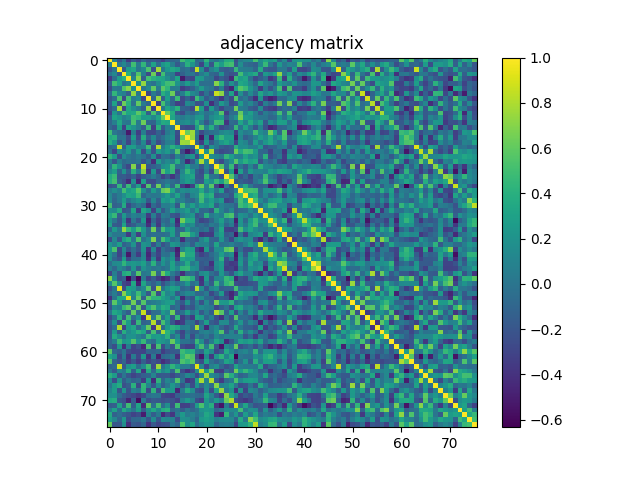

The file beside this chart, header and first rows:
1.000000000000000000e+00, 7.525999999999999357e-02, -1.947800000000000087e-01, -7.979999999999999897e-04, -3.567359999999999975e-01, -1.556740000000000068e-01, -2.651890000000000081e-01, -9.053600000000000536e-02, -1.963560000000000028e-01, -1.600660000000000138e-01, -2.079809999999999992e-01, -3.159480000000000066e-01, -1.450430000000000053e-01, -9.513099999999999334e-02, -7.042700000000000349e-02, 4.862429999999999808e-01, 3.512609999999999899e-01, 3.973709999999999742e-01, -8.771600000000000230e-02, -1.314899999999999923e-02, 4.370330000000000048e-01, 5.283800000000000302e-02, 4.219999999999999793e-03, 1.411499999999999977e-01
7.525999999999999357e-02, 1.000000000000000000e+00, 8.567999999999999228e-03, 1.268849999999999978e-01, -5.112400000000000277e-02, 4.969970000000000221e-01, 3.984000000000000041e-02, 4.429089999999999971e-01, -4.597500000000000198e-02, 3.148520000000000207e-01, -4.961200000000000332e-02, 2.152689999999999881e-01, 3.168210000000000193e-01, 7.024500000000000188e-02, -1.735970000000000013e-01, 1.427400000000000023e-02, 3.983119999999999994e-01, 2.101639999999999897e-01, -3.798699999999999993e-02, -2.935699999999999976e-01, 2.540669999999999873e-01, -2.014769999999999894e-01, 4.302259999999999973e-01, 2.725839999999999930e-01
-1.947800000000000087e-01, 8.567999999999999228e-03, 1.000000000000000000e+00, -1.875819999999999987e-01, 2.739340000000000108e-01, 3.329039999999999777e-01, 5.932999999999999906e-03, 1.289679999999999993e-01, 5.347169999999999979e-01, -2.234939999999999982e-01, 7.741970000000000240e-01, -2.912000000000000092e-03, 2.309009999999999951e-01, 3.440300000000000025e-01, 2.736879999999999868e-01, -6.999900000000000566e-02, -1.834799999999999973e-02, -1.749110000000000109e-01, 8.556859999999999467e-01, 1.608580000000000010e-01, -2.408079999999999943e-01, 7.009600000000000553e-02, 1.978930000000000133e-01, -1.262850000000000084e-01
-7.979999999999999897e-04, 1.268849999999999978e-01, -1.875819999999999987e-01, 1.000000000000000000e+00, 3.882079999999999975e-01, -9.660999999999999449e-03, 5.496370000000000422e-01, 7.131200000000000039e-02, -2.630319999999999880e-01, 6.339129999999999487e-01, -2.836170000000000080e-01, 5.050449999999999662e-01, 7.174099999999999921e-02, 4.220000000000000140e-02, -3.063009999999999899e-01, -1.247530000000000028e-01, -4.461999999999999821e-03, 3.350000000000000113e-03, -1.455349999999999977e-01, 3.394599999999999701e-02, 1.655530000000000057e-01, -7.253900000000000625e-02, -1.180309999999999970e-01, 2.012680000000000025e-01
-3.567359999999999975e-01, -5.112400000000000277e-02, 2.739340000000000108e-01, 3.882079999999999975e-01, 1.000000000000000000e+00, 9.753900000000000070e-02, 7.089600000000000346e-01, -1.316360000000000030e-01, 5.031510000000000149e-01, 4.052830000000000044e-01, 3.454300000000000148e-01, 3.211300000000000265e-01, 1.643129999999999868e-01, -2.033000000000000085e-03, 3.120169999999999888e-01, -5.149660000000000348e-01, -2.538869999999999738e-01, -2.977230000000000154e-01, 2.594500000000000139e-01, 2.348439999999999972e-01, 1.033799999999999997e-02, -2.231100000000000097e-02, -2.799559999999999826e-01, -1.415820000000000134e-01
-1.556740000000000068e-01, 4.969970000000000221e-01, 3.329039999999999777e-01, -9.660999999999999449e-03, 9.753900000000000070e-02, 1.000000000000000000e+00, 1.660409999999999942e-01, 7.328620000000000134e-01, 5.779600000000000015e-02, -2.694399999999999920e-02, 1.655760000000000010e-01, 3.442609999999999837e-01, 4.930140000000000078e-01, 5.325889999999999791e-01, 2.035909999999999942e-01, 5.589399999999999924e-02, 2.627590000000000203e-01, 8.845600000000000684e-02, 2.734889999999999821e-01, -5.192499999999999893e-02, -3.831899999999999890e-02, -5.240800000000000319e-02, 6.954409999999999759e-01, 4.095599999999999796e-01
-2.651890000000000081e-01, 3.984000000000000041e-02, 5.932999999999999906e-03, 5.496370000000000422e-01, 7.089600000000000346e-01, 1.660409999999999942e-01, 1.000000000000000000e+00, 7.806999999999999704e-03, 1.344049999999999967e-01, 6.008010000000000295e-01, 3.128800000000000331e-02, 5.820929999999999715e-01, 4.319720000000000226e-01, 3.301300000000000068e-02, 5.284599999999999714e-02, -3.439699999999999980e-01, -2.461929999999999952e-01, -1.390849999999999864e-01, 5.176399999999999751e-02, 2.617329999999999934e-01, 4.785600000000000270e-02, -1.636000000000000084e-03, -1.954059999999999964e-01, 5.191699999999999787e-02
-9.053600000000000536e-02, 4.429089999999999971e-01, 1.289679999999999993e-01, 7.131200000000000039e-02, -1.316360000000000030e-01, 7.328620000000000134e-01, 7.806999999999999704e-03, 1.000000000000000000e+00, -2.882379999999999942e-01, 4.896099999999999758e-02, -1.192560000000000009e-01, 3.904880000000000018e-01, 2.469300000000000106e-01, 6.320639999999999592e-01, -1.491069999999999895e-01, 6.767199999999999604e-02, 3.771280000000000188e-01, 1.441689999999999916e-01, 5.355300000000000338e-02, -2.568699999999999872e-01, -1.149000000000000021e-02, -2.060079999999999967e-01, 8.616009999999999502e-01, 7.151779999999999804e-01
-1.963560000000000028e-01, -4.597500000000000198e-02, 5.347169999999999979e-01, -2.630319999999999880e-01, 5.031510000000000149e-01, 5.779600000000000015e-02, 1.344049999999999967e-01, -2.882379999999999942e-01, 1.000000000000000000e+00, -9.690400000000000402e-02, 7.404070000000000373e-01, -1.361739999999999895e-01, 2.752720000000000167e-01, -9.061500000000000110e-02, 4.673030000000000239e-01, -2.714380000000000126e-01, -1.215180000000000010e-01, -3.023649999999999949e-01, 4.793239999999999723e-01, 1.761469999999999980e-01, -1.621340000000000003e-01, -2.286300000000000138e-02, -1.873499999999999888e-01, -3.680610000000000270e-01
-1.600660000000000138e-01, 3.148520000000000207e-01, -2.234939999999999982e-01, 6.339129999999999487e-01, 4.052830000000000044e-01, -2.694399999999999920e-02, 6.008010000000000295e-01, 4.896099999999999758e-02, -9.690400000000000402e-02, 1.000000000000000000e+00, -3.124199999999999755e-01, 5.186570000000000347e-01, 1.142100000000000060e-01, -1.102009999999999934e-01, -3.268499999999999739e-01, -2.766629999999999923e-01, 1.429100000000000092e-01, 4.663300000000000084e-02, -2.346070000000000100e-01, -2.176220000000000099e-01, 1.868889999999999996e-01, -4.109249999999999847e-01, -1.417160000000000086e-01, 2.512360000000000149e-01
-2.079809999999999992e-01, -4.961200000000000332e-02, 7.741970000000000240e-01, -2.836170000000000080e-01, 3.454300000000000148e-01, 1.655760000000000010e-01, 3.128800000000000331e-02, -1.192560000000000009e-01, 7.404070000000000373e-01, -3.124199999999999755e-01, 1.000000000000000000e+00, -8.219000000000000611e-03, 3.233579999999999788e-01, 2.039749999999999897e-01, 4.126480000000000148e-01, -1.209940000000000043e-01, -1.450220000000000120e-01, -2.571869999999999989e-01, 8.059439999999999937e-01, 2.754349999999999854e-01, -2.739539999999999753e-01, 2.659549999999999970e-01, -5.868199999999999805e-02, -2.839550000000000129e-01
-3.159480000000000066e-01, 2.152689999999999881e-01, -2.912000000000000092e-03, 5.050449999999999662e-01, 3.211300000000000265e-01, 3.442609999999999837e-01, 5.820929999999999715e-01, 3.904880000000000018e-01, -1.361739999999999895e-01, 5.186570000000000347e-01, -8.219000000000000611e-03, 1.000000000000000000e+00, 6.124760000000000204e-01, 3.696490000000000054e-01, -1.587310000000000110e-01, -2.590770000000000017e-01, -2.914500000000000077e-02, -1.018970000000000015e-01, 3.332500000000000046e-02, 1.426350000000000118e-01, -1.724499999999999991e-02, 3.939999999999999752e-02, 1.789060000000000095e-01, 5.657680000000000486e-01
-1.450430000000000053e-01, 3.168210000000000193e-01, 2.309009999999999951e-01, 7.174099999999999921e-02, 1.643129999999999868e-01, 4.930140000000000078e-01, 4.319720000000000226e-01, 2.469300000000000106e-01, 2.752720000000000167e-01, 1.142100000000000060e-01, 3.233579999999999788e-01, 6.124760000000000204e-01, 1.000000000000000000e+00, 3.307129999999999792e-01, 9.239600000000000590e-02, 3.185099999999999737e-02, 1.177190000000000042e-01, 6.625799999999999745e-02, 2.239130000000000009e-01, 2.451309999999999878e-01, -4.804800000000000043e-02, 1.462590000000000001e-01, 2.280800000000000050e-01, 2.865039999999999809e-01
-9.513099999999999334e-02, 7.024500000000000188e-02, 3.440300000000000025e-01, 4.220000000000000140e-02, -2.033000000000000085e-03, 5.325889999999999791e-01, 3.301300000000000068e-02, 6.320639999999999592e-01, -9.061500000000000110e-02, -1.102009999999999934e-01, 2.039749999999999897e-01, 3.696490000000000054e-01, 3.307129999999999792e-01, 1.000000000000000000e+00, 1.327099999999999981e-02, 1.469749999999999945e-01, 1.944220000000000115e-01, 8.051899999999999336e-02, 4.032240000000000268e-01, 6.976799999999999669e-02, -1.838430000000000064e-01, 4.382599999999999690e-02, 4.945060000000000011e-01, 4.664320000000000133e-01
-7.042700000000000349e-02, -1.735970000000000013e-01, 2.736879999999999868e-01, -3.063009999999999899e-01, 3.120169999999999888e-01, 2.035909999999999942e-01, 5.284599999999999714e-02, -1.491069999999999895e-01, 4.673030000000000239e-01, -3.268499999999999739e-01, 4.126480000000000148e-01, -1.587310000000000110e-01, 9.239600000000000590e-02, 1.327099999999999981e-02, 1.000000000000000000e+00, -2.358679999999999943e-01, -2.698630000000000195e-01, -2.504600000000000160e-01, 2.741720000000000268e-01, 5.599819999999999798e-01, 9.197800000000000420e-02, 3.871390000000000109e-01, -1.525100000000000067e-02, -2.669739999999999891e-01
4.862429999999999808e-01, 1.427400000000000023e-02, -6.999900000000000566e-02, -1.247530000000000028e-01, -5.149660000000000348e-01, 5.589399999999999924e-02, -3.439699999999999980e-01, 6.767199999999999604e-02, -2.714380000000000126e-01, -2.766629999999999923e-01, -1.209940000000000043e-01, -2.590770000000000017e-01, 3.185099999999999737e-02, 1.469749999999999945e-01, -2.358679999999999943e-01, 1.000000000000000000e+00, 6.230679999999999552e-01, 7.580700000000000216e-01, 2.465699999999999836e-02, -2.627419999999999756e-01, -8.075000000000000233e-02, -3.134900000000000186e-02, 8.276000000000000370e-03, 1.131830000000000058e-01
3.512609999999999899e-01, 3.983119999999999994e-01, -1.834799999999999973e-02, -4.461999999999999821e-03, -2.538869999999999738e-01, 2.627590000000000203e-01, -2.461929999999999952e-01, 3.771280000000000188e-01, -1.215180000000000010e-01, 1.429100000000000092e-01, -1.450220000000000120e-01, -2.914500000000000077e-02, 1.177190000000000042e-01, 1.944220000000000115e-01, -2.698630000000000195e-01, 6.230679999999999552e-01, 1.000000000000000000e+00, 7.460849999999999982e-01, -3.427999999999999797e-02, -5.318380000000000329e-01, 1.130059999999999953e-01, -4.462969999999999993e-01, 2.957270000000000176e-01, 4.548900000000000166e-01
3.973709999999999742e-01, 2.101639999999999897e-01, -1.749110000000000109e-01, 3.350000000000000113e-03, -2.977230000000000154e-01, 8.845600000000000684e-02, -1.390849999999999864e-01, 1.441689999999999916e-01, -3.023649999999999949e-01, 4.663300000000000084e-02, -2.571869999999999989e-01, -1.018970000000000015e-01, 6.625799999999999745e-02, 8.051899999999999336e-02, -2.504600000000000160e-01, 7.580700000000000216e-01, 7.460849999999999982e-01, 1.000000000000000000e+00, -1.154590000000000061e-01, -3.427760000000000251e-01, 2.196299999999999919e-01, -1.995889999999999886e-01, 2.729799999999999935e-02, 2.266219999999999901e-01
-8.771600000000000230e-02, -3.798699999999999993e-02, 8.556859999999999467e-01, -1.455349999999999977e-01, 2.594500000000000139e-01, 2.734889999999999821e-01, 5.176399999999999751e-02, 5.355300000000000338e-02, 4.793239999999999723e-01, -2.346070000000000100e-01, 8.059439999999999937e-01, 3.332500000000000046e-02, 2.239130000000000009e-01, 4.032240000000000268e-01, 2.741720000000000268e-01, 2.465699999999999836e-02, -3.427999999999999797e-02, -1.154590000000000061e-01, 1.000000000000000000e+00, 1.998369999999999869e-01, -2.589629999999999987e-01, 1.867050000000000098e-01, 4.131800000000000056e-02, -1.447569999999999968e-01
-1.314899999999999923e-02, -2.935699999999999976e-01, 1.608580000000000010e-01, 3.394599999999999701e-02, 2.348439999999999972e-01, -5.192499999999999893e-02, 2.617329999999999934e-01, -2.568699999999999872e-01, 1.761469999999999980e-01, -2.176220000000000099e-01, 2.754349999999999854e-01, 1.426350000000000118e-01, 2.451309999999999878e-01, 6.976799999999999669e-02, 5.599819999999999798e-01, -2.627419999999999756e-01, -5.318380000000000329e-01, -3.427760000000000251e-01, 1.998369999999999869e-01, 1.000000000000000000e+00, 1.971219999999999917e-01, 7.944219999999999615e-01, -1.778569999999999873e-01, -2.677379999999999760e-01
4.370330000000000048e-01, 2.540669999999999873e-01, -2.408079999999999943e-01, 1.655530000000000057e-01, 1.033799999999999997e-02, -3.831899999999999890e-02, 4.785600000000000270e-02, -1.149000000000000021e-02, -1.621340000000000003e-01, 1.868889999999999996e-01, -2.739539999999999753e-01, -1.724499999999999991e-02, -4.804800000000000043e-02, -1.838430000000000064e-01, 9.197800000000000420e-02, -8.075000000000000233e-02, 1.130059999999999953e-01, 2.196299999999999919e-01, -2.589629999999999987e-01, 1.971219999999999917e-01, 1.000000000000000000e+00, 1.674019999999999953e-01, 1.054979999999999946e-01, 3.984900000000000247e-02
5.283800000000000302e-02, -2.014769999999999894e-01, 7.009600000000000553e-02, -7.253900000000000625e-02, -2.231100000000000097e-02, -5.240800000000000319e-02, -1.636000000000000084e-03, -2.060079999999999967e-01, -2.286300000000000138e-02, -4.109249999999999847e-01, 2.659549999999999970e-01, 3.939999999999999752e-02, 1.462590000000000001e-01, 4.382599999999999690e-02, 3.871390000000000109e-01, -3.134900000000000186e-02, -4.462969999999999993e-01, -1.995889999999999886e-01, 1.867050000000000098e-01, 7.944219999999999615e-01, 1.674019999999999953e-01, 1.000000000000000000e+00, -1.217410000000000020e-01, -2.693240000000000078e-01
4.219999999999999793e-03, 4.302259999999999973e-01, 1.978930000000000133e-01, -1.180309999999999970e-01, -2.799559999999999826e-01, 6.954409999999999759e-01, -1.954059999999999964e-01, 8.616009999999999502e-01, -1.873499999999999888e-01, -1.417160000000000086e-01, -5.868199999999999805e-02, 1.789060000000000095e-01, 2.280800000000000050e-01, 4.945060000000000011e-01, -1.525100000000000067e-02, 8.276000000000000370e-03, 2.957270000000000176e-01, 2.729799999999999935e-02, 4.131800000000000056e-02, -1.778569999999999873e-01, 1.054979999999999946e-01, -1.217410000000000020e-01, 1.000000000000000000e+00, 5.721559999999999979e-01
1.411499999999999977e-01, 2.725839999999999930e-01, -1.262850000000000084e-01, 2.012680000000000025e-01, -1.415820000000000134e-01, 4.095599999999999796e-01, 5.191699999999999787e-02, 7.151779999999999804e-01, -3.680610000000000270e-01, 2.512360000000000149e-01, -2.839550000000000129e-01, 5.657680000000000486e-01, 2.865039999999999809e-01, 4.664320000000000133e-01, -2.669739999999999891e-01, 1.131830000000000058e-01, 4.548900000000000166e-01, 2.266219999999999901e-01, -1.447569999999999968e-01, -2.677379999999999760e-01, 3.984900000000000247e-02, -2.693240000000000078e-01, 5.721559999999999979e-01, 1.000000000000000000e+00
3.634700000000000153e-01, 4.749849999999999905e-01, -1.700589999999999880e-01, -1.604939999999999978e-01, -2.258600000000000052e-01, -1.043349999999999972e-01, -3.012389999999999790e-01, -1.557139999999999913e-01, -8.086200000000000332e-02, 4.933099999999999985e-02, -9.977500000000000258e-02, -3.232610000000000205e-01, -1.804290000000000060e-01, -3.731769999999999810e-01, -1.853259999999999907e-01, 1.827070000000000083e-01, 2.707669999999999799e-01, 3.289779999999999927e-01, -1.987520000000000120e-01, -2.253580000000000028e-01, 4.457999999999999741e-01, 8.220000000000000310e-04, -2.378999999999999865e-02, -1.951640000000000041e-01
3.794589999999999907e-01, 5.147359999999999713e-01, -1.196089999999999931e-01, -2.276890000000000025e-01, -4.328089999999999993e-01, 1.878390000000000060e-01, -4.532059999999999977e-01, 2.942330000000000223e-01, -2.623059999999999836e-01, -2.681609999999999827e-01, -1.005159999999999942e-01, -4.983900000000000136e-02, 2.329399999999999873e-02, -5.602800000000000141e-02, -1.209910000000000013e-01, 1.417589999999999961e-01, 2.745099999999999763e-01, 1.856079999999999952e-01, -1.482030000000000014e-01, -1.695170000000000010e-01, 2.822230000000000016e-01, 1.726659999999999862e-01, 4.603320000000000189e-01, 2.760380000000000056e-01
-2.170120000000000104e-01, -1.654509999999999870e-01, 4.496049999999999769e-01, -1.860870000000000024e-01, 4.680900000000000061e-01, -4.961200000000000332e-02, 2.799369999999999914e-01, -3.525479999999999725e-01, 5.564630000000000409e-01, -1.907929999999999904e-01, 6.398829999999999796e-01, -5.490500000000000241e-02, 1.909500000000000086e-01, -9.169499999999999873e-02, 4.679320000000000146e-01, -3.350029999999999952e-01, -4.845740000000000047e-01, -3.048409999999999731e-01, 4.182569999999999899e-01, 6.321240000000000192e-01, 8.131599999999999939e-02, 5.689889999999999670e-01, -2.984499999999999931e-01, -5.481209999999999694e-01
5.619199999999999889e-02, 1.763689999999999980e-01, 6.821800000000000086e-02, 4.986389999999999989e-01, 2.724900000000000100e-01, 3.369119999999999893e-01, 5.702049999999999619e-01, 1.795579999999999954e-01, -5.702299999999999730e-02, 2.692459999999999853e-01, 5.378600000000000048e-02, 6.074100000000000055e-01, 6.692660000000000275e-01, 3.291450000000000209e-01, -6.322000000000000362e-03, 1.661400000000000099e-01, 1.247589999999999949e-01, 1.794119999999999882e-01, 1.593690000000000107e-01, 3.554510000000000169e-01, 6.373299999999999799e-02, 2.595319999999999849e-01, 6.819999999999999890e-04, 2.882719999999999727e-01
1.265699999999999881e-01, -5.674900000000000083e-02, 5.501000000000000334e-02, 1.763379999999999947e-01, 3.246260000000000256e-01, 2.855909999999999838e-01, 4.654960000000000209e-01, -9.524900000000000033e-02, 2.394299999999999901e-02, 6.081999999999999733e-03, 2.271199999999999955e-02, 1.413969999999999949e-01, 2.626970000000000138e-01, 7.544499999999999817e-02, 3.161720000000000086e-01, 3.229900000000000132e-02, -1.369849999999999957e-01, 1.057199999999999945e-01, 1.733599999999999863e-01, 5.162430000000000074e-01, 3.166510000000000158e-01, 4.002029999999999754e-01, -1.674239999999999895e-01, -1.122640000000000027e-01
1.541269999999999862e-01, -8.902799999999999603e-02, 4.062299999999999939e-02, 2.759499999999999731e-01, -1.160899999999999953e-02, 1.158919999999999950e-01, 2.189099999999999935e-01, 1.500710000000000099e-01, -1.762199999999999878e-01, 1.196720000000000006e-01, -1.371769999999999934e-01, 2.905710000000000237e-01, 2.201569999999999916e-01, 3.646170000000000244e-01, 4.658799999999999747e-02, 8.066600000000000159e-02, -5.935200000000000198e-02, -8.875900000000000456e-02, 6.510000000000000508e-02, 4.849209999999999909e-01, 1.497370000000000090e-01, 2.857000000000000095e-01, 1.123149999999999982e-01, 2.371149999999999924e-01
5.023750000000000160e-01, -1.353219999999999978e-01, -9.402499999999999747e-02, 3.660010000000000208e-01, -2.676899999999999835e-01, -8.436399999999999455e-02, 2.428200000000000150e-02, -6.274599999999999622e-02, -4.139579999999999926e-01, -6.165999999999999953e-02, -2.027059999999999973e-01, 7.441499999999999504e-02, 6.513199999999999545e-02, 1.375979999999999981e-01, -1.964450000000000085e-01, 4.914709999999999912e-01, 9.803699999999999914e-02, 2.905760000000000010e-01, 6.964099999999999457e-02, 2.611410000000000120e-01, 2.103649999999999964e-01, 3.415900000000000047e-01, -1.116349999999999981e-01, 8.909999999999999865e-02
1.707380000000000009e-01, 1.434149999999999869e-01, 3.613460000000000005e-01, -2.016840000000000022e-01, -1.454100000000000115e-01, 3.218639999999999834e-01, -3.383740000000000081e-01, 3.298240000000000061e-01, 1.981600000000000028e-01, -3.101160000000000028e-01, 1.556059999999999943e-01, -1.782640000000000058e-01, 1.574599999999999958e-02, 3.020550000000000179e-01, 9.088499999999999357e-02, 1.679200000000000137e-01, 2.743300000000000183e-01, 2.040000000000000147e-02, 2.428470000000000073e-01, -8.711599999999999899e-02, -6.787100000000000077e-02, -2.111750000000000016e-01, 4.152620000000000200e-01, 1.087499999999999994e-01
3.228380000000000138e-01, 4.632899999999999796e-01, -1.361420000000000130e-01, 2.456389999999999962e-01, -3.650099999999999872e-02, 8.998299999999999355e-02, 3.494200000000000084e-02, 1.100769999999999943e-01, -3.345629999999999993e-01, 6.312600000000000156e-02, -2.565350000000000130e-01, 4.903300000000000020e-02, 8.718999999999999320e-03, -1.790910000000000002e-01, -2.350669999999999982e-01, 6.261899999999999411e-02, 1.548559999999999937e-01, 2.310929999999999929e-01, -2.036439999999999917e-01, -9.715400000000000424e-02, 4.074470000000000036e-01, 3.733600000000000113e-02, 1.433210000000000039e-01, 7.030899999999999650e-02
2.201180000000000081e-01, 1.015199999999999957e-02, -1.895950000000000135e-01, 1.509860000000000091e-01, -3.671849999999999836e-01, 1.342100000000000064e-02, -2.117229999999999945e-01, 2.240779999999999994e-01, -4.776320000000000010e-01, -9.434800000000000131e-02, -3.231470000000000176e-01, -4.139299999999999924e-02, -9.374499999999999500e-02, 1.766349999999999865e-01, -4.451479999999999881e-01, 6.428930000000000478e-01, 3.635599999999999943e-01, 3.544109999999999761e-01, -1.135960000000000025e-01, -2.930570000000000119e-01, -2.411300000000000110e-01, -8.787200000000000566e-02, 1.034749999999999975e-01, 2.913339999999999819e-01
2.997940000000000049e-01, -1.614400000000000002e-01, -1.930389999999999884e-01, 3.087980000000000169e-01, -2.491960000000000008e-01, -1.575020000000000031e-01, 5.009000000000000431e-03, 2.274400000000000033e-02, -4.080529999999999990e-01, 4.253300000000000136e-02, -3.606099999999999861e-01, 5.838000000000000134e-02, -6.917900000000000438e-02, 4.924300000000000205e-02, -3.759460000000000024e-01, 3.065780000000000172e-01, 8.722699999999999898e-02, 1.699910000000000032e-01, -9.744999999999999496e-02, -3.441000000000000308e-02, -1.153990000000000016e-01, 4.571399999999999769e-02, -1.088300000000000031e-02, 2.061540000000000039e-01
-9.124400000000000566e-02, 2.483549999999999924e-01, 1.780500000000000138e-02, 7.296859999999999458e-01, 4.546760000000000246e-01, 2.599339999999999984e-01, 5.083720000000000461e-01, 2.559080000000000243e-01, -6.863600000000000256e-02, 6.364959999999999507e-01, -1.540199999999999902e-01, 5.097509999999999541e-01, 2.143579999999999930e-01, 2.915189999999999726e-01, -1.244460000000000011e-01, -9.063699999999999535e-02, 2.300439999999999985e-01, 1.686400000000000052e-02, 5.284300000000000108e-02, -5.759000000000000230e-02, 1.044999999999999922e-02, -2.747580000000000022e-01, 3.325600000000000084e-02, 3.343979999999999730e-01
1.461540000000000061e-01, 1.461199999999999999e-02, 1.719199999999999895e-02, 1.875100000000000031e-02, -3.356759999999999744e-01, 1.157780000000000059e-01, -3.243170000000000219e-01, 1.943739999999999912e-01, -7.622800000000000409e-02, -2.837299999999999892e-02, -5.305100000000000093e-02, -5.351899999999999713e-02, -9.218999999999999764e-03, 2.794490000000000030e-01, -1.021289999999999976e-01, 5.553649999999999975e-01, 5.343799999999999661e-01, 2.776850000000000152e-01, 7.500800000000000523e-02, -3.912570000000000214e-01, -3.356629999999999892e-01, -3.468640000000000057e-01, 1.277669999999999917e-01, 2.838359999999999772e-01
-2.585660000000000180e-01, 1.201939999999999953e-01, -1.892149999999999943e-01, 2.819439999999999724e-01, 3.987149999999999861e-01, 4.092699999999999810e-02, 5.386699999999999822e-01, -8.564000000000000432e-03, 1.264200000000000046e-01, 6.807220000000000493e-01, -8.897299999999999653e-02, 5.210439999999999516e-01, 2.755319999999999991e-01, -3.310699999999999754e-02, 5.548399999999999860e-02, -4.261909999999999865e-01, -9.308800000000000407e-02, -1.477199999999999902e-01, -1.950770000000000004e-01, 9.591900000000000426e-02, 2.578989999999999894e-01, -9.494199999999999862e-02, -1.120300000000000046e-01, 2.243960000000000121e-01
2.026810000000000000e-01, 7.532500000000000306e-02, 2.738140000000000018e-01, -1.200780000000000042e-01, -4.278200000000000058e-02, 2.056089999999999862e-01, -2.285669999999999924e-01, 2.116319999999999868e-01, 1.608809999999999962e-01, -2.247999999999999998e-01, 5.754700000000000093e-02, -2.210779999999999967e-01, -9.366499999999999826e-02, 2.396069999999999867e-01, 1.719690000000000107e-01, -5.504200000000000065e-02, 4.751099999999999768e-02, -1.404529999999999945e-01, 1.551279999999999881e-01, 8.265000000000000124e-02, 1.007239999999999941e-01, -8.789900000000000491e-02, 3.295830000000000148e-01, -2.089299999999999838e-02
2.360919999999999963e-01, 5.314330000000000442e-01, -2.766669999999999963e-01, 1.357820000000000138e-01, -1.989160000000000095e-01, -2.902300000000000019e-02, -1.945459999999999967e-01, 1.907850000000000101e-01, -3.734049999999999869e-01, 1.259399999999999964e-01, -3.428300000000000236e-01, -2.536700000000000066e-02, -1.391769999999999952e-01, -1.941869999999999985e-01, -4.965149999999999841e-01, 1.059969999999999940e-01, 3.047790000000000221e-01, 2.796620000000000217e-01, -3.388090000000000268e-01, -4.597999999999999865e-01, 2.365720000000000045e-01, -1.883080000000000032e-01, 1.758260000000000101e-01, 1.642760000000000054e-01
1.867860000000000076e-01, -1.750499999999999973e-02, -2.917390000000000261e-01, 5.136700000000000293e-02, -5.239270000000000316e-01, -7.318399999999999905e-02, -3.429769999999999763e-01, 1.118500000000000050e-01, -4.442559999999999842e-01, -9.430800000000000294e-02, -3.080249999999999932e-01, -9.917000000000000468e-03, -3.477800000000000336e-02, 1.388989999999999947e-01, -4.479250000000000176e-01, 6.290210000000000523e-01, 3.547199999999999798e-01, 3.462529999999999775e-01, -1.870719999999999883e-01, -3.090269999999999961e-01, -2.160229999999999928e-01, -6.549399999999999666e-02, 6.367200000000000637e-02, 2.757249999999999979e-01
1.834020000000000095e-01, -9.256799999999999751e-02, -2.156160000000000021e-01, 2.643690000000000206e-01, -2.785349999999999770e-01, -4.282899999999999902e-02, -2.884199999999999958e-02, 1.394179999999999864e-01, -3.961899999999999866e-01, 1.259800000000000086e-01, -3.603609999999999869e-01, 2.171420000000000017e-01, 7.651499999999999968e-02, 2.058699999999999974e-01, -3.230750000000000011e-01, 3.179319999999999924e-01, 2.444000000000000061e-01, 2.661540000000000017e-01, -1.214409999999999934e-01, -1.367009999999999892e-01, -1.589000000000000135e-01, -1.229760000000000020e-01, 7.935899999999999899e-02, 4.222290000000000210e-01
-3.994199999999999834e-02, 1.336859999999999993e-01, 1.672240000000000115e-01, 4.373980000000000090e-01, 2.065400000000000014e-01, 2.372239999999999904e-01, 1.902449999999999974e-01, 2.927000000000000157e-01, 1.209900000000000038e-02, 4.137790000000000079e-01, -4.475500000000000311e-02, 1.989319999999999977e-01, 4.824699999999999822e-02, 3.086579999999999879e-01, -1.370700000000000043e-02, 9.908999999999999753e-02, 3.649000000000000021e-01, 3.164399999999999852e-02, 1.542330000000000090e-01, -1.831919999999999937e-01, -1.205470000000000014e-01, -3.950480000000000103e-01, 1.631920000000000037e-01, 2.633110000000000173e-01
7.423200000000000631e-02, -8.083200000000000107e-02, 1.193270000000000025e-01, 3.480199999999999960e-02, -1.250130000000000130e-01, 2.183559999999999945e-01, -1.503039999999999932e-01, 1.930280000000000051e-01, 6.981400000000000106e-02, -5.318999999999999943e-03, 2.508300000000000113e-02, -4.098299999999999860e-02, 2.075300000000000061e-02, 2.998640000000000194e-01, 1.298870000000000025e-01, 4.373730000000000118e-01, 4.560719999999999774e-01, 1.982929999999999970e-01, 1.596309999999999951e-01, -2.042239999999999889e-01, -2.757390000000000119e-01, -3.087300000000000044e-01, 1.134060000000000068e-01, 2.406260000000000066e-01
-2.931900000000000062e-01, 6.296000000000000207e-02, -1.901829999999999909e-01, 3.535170000000000257e-01, 4.093870000000000009e-01, -5.057600000000000290e-02, 5.656449999999999534e-01, 8.713999999999999524e-03, 5.487600000000000117e-02, 6.588359999999999772e-01, -8.688999999999999502e-02, 6.324980000000000047e-01, 3.593750000000000000e-01, 4.340999999999999720e-02, -1.261160000000000059e-01, -4.146130000000000093e-01, -1.043359999999999982e-01, -4.899799999999999989e-02, -1.837920000000000109e-01, 1.302800000000000069e-01, 2.065190000000000081e-01, -3.781700000000000339e-02, -1.394779999999999909e-01, 2.399850000000000039e-01
6.945639999999999592e-01, 1.429650000000000087e-01, -2.001360000000000083e-01, -1.316269999999999940e-01, -6.179090000000000416e-01, -2.481520000000000115e-01, -6.024920000000000275e-01, 2.804800000000000001e-02, -3.060490000000000155e-01, -1.556250000000000133e-01, -3.322769999999999890e-01, -4.732370000000000188e-01, -3.931330000000000102e-01, -1.230340000000000045e-01, -4.117120000000000224e-01, 5.344590000000000174e-01, 5.027439999999999687e-01, 3.905150000000000010e-01, -1.849020000000000108e-01, -4.012729999999999908e-01, 2.525399999999999867e-01, -2.246730000000000116e-01, 1.034479999999999983e-01, 1.301110000000000044e-01
1.200640000000000041e-01, 5.634040000000000159e-01, 1.296740000000000115e-01, -2.777530000000000276e-01, -3.639809999999999990e-01, 3.418459999999999832e-01, -4.836929999999999841e-01, 3.188480000000000203e-01, -2.483099999999999891e-02, -1.374229999999999896e-01, 3.977300000000000280e-02, -2.338389999999999913e-01, -5.456600000000000339e-02, 9.171899999999999498e-02, -7.424600000000000644e-02, 3.931799999999999878e-02, 2.479570000000000107e-01, -5.685199999999999976e-02, 6.749299999999999744e-02, -3.721499999999999808e-01, 9.032400000000000151e-02, -1.555509999999999948e-01, 4.716040000000000232e-01, 4.463199999999999806e-02
-2.139669999999999905e-01, -1.147000000000000016e-03, 9.548560000000000381e-01, -2.414300000000000057e-01, 2.791480000000000072e-01, 2.590379999999999905e-01, -9.053999999999999548e-03, 1.168700000000000017e-01, 5.644780000000000353e-01, -2.157139999999999891e-01, 7.859040000000000470e-01, -2.936100000000000168e-02, 1.870489999999999930e-01, 3.100700000000000123e-01, 2.563230000000000230e-01, -1.054879999999999984e-01, -4.785699999999999676e-02, -1.971169999999999867e-01, 7.965670000000000250e-01, 1.650820000000000065e-01, -1.991320000000000034e-01, 9.647999999999999632e-02, 1.904480000000000062e-01, -1.500990000000000102e-01
-7.982000000000000206e-02, 5.597699999999999898e-02, -1.268749999999999878e-01, 6.967640000000000500e-01, 3.406480000000000063e-01, 1.238250000000000045e-01, 4.841010000000000035e-01, 1.534619999999999873e-01, -1.764249999999999985e-01, 5.627429999999999932e-01, -2.441270000000000107e-01, 3.943599999999999883e-01, 1.102209999999999995e-01, 2.085839999999999916e-01, -1.675190000000000012e-01, 1.922799999999999856e-02, 1.432460000000000122e-01, 1.155159999999999937e-01, -8.045099999999999474e-02, -8.294100000000000084e-02, 3.437699999999999784e-02, -2.791399999999999992e-01, -9.740799999999999459e-02, 2.409759999999999958e-01
-3.962209999999999899e-01, -6.464000000000000128e-03, 3.334940000000000127e-01, 3.485699999999999910e-01, 9.181160000000000432e-01, 6.383199999999999985e-02, 6.038109999999999866e-01, -1.266089999999999993e-01, 5.774890000000000301e-01, 4.237330000000000263e-01, 4.223290000000000100e-01, 3.099140000000000228e-01, 2.079679999999999862e-01, 2.101000000000000090e-02, 2.397890000000000021e-01, -4.543860000000000121e-01, -1.384309999999999985e-01, -2.249359999999999971e-01, 3.005160000000000053e-01, 1.733119999999999938e-01, -6.314899999999999680e-02, -8.124699999999999978e-02, -2.589870000000000227e-01, -1.459880000000000067e-01
-1.402160000000000073e-01, 5.805580000000000185e-01, 2.098160000000000025e-01, -1.109959999999999974e-01, -6.194100000000000300e-02, 6.455729999999999524e-01, -1.053199999999999970e-01, 5.634940000000000504e-01, 6.304999999999999841e-03, 5.059899999999999815e-02, 9.402199999999999447e-02, 1.906779999999999864e-01, 2.678139999999999965e-01, 3.011449999999999960e-01, -5.006599999999999939e-02, -1.858430000000000082e-01, 1.873890000000000000e-01, -1.479020000000000057e-01, 9.915300000000000502e-02, -2.127650000000000097e-01, 1.310070000000000123e-01, -9.211199999999999943e-02, 6.709009999999999696e-01, 2.515330000000000066e-01
-2.179919999999999913e-01, 1.326710000000000111e-01, 6.689699999999999813e-02, 4.636330000000000173e-01, 5.882929999999999549e-01, -7.127600000000000602e-02, 6.134279999999999733e-01, -1.960749999999999993e-01, 3.655649999999999733e-01, 5.465029999999999610e-01, 2.051570000000000060e-01, 3.946950000000000180e-01, 3.302559999999999940e-01, -1.143689999999999984e-01, -3.153999999999999859e-02, -3.247700000000000031e-01, -1.519260000000000055e-01, -2.002329999999999943e-01, 6.162600000000000022e-02, 1.343000000000000027e-01, 7.266100000000000336e-02, 3.274599999999999733e-02, -2.861099999999999755e-01, -1.420559999999999878e-01
-1.076399999999999926e-02, 3.454820000000000113e-01, 2.618940000000000157e-01, -3.210999999999999879e-03, -1.549599999999999866e-01, 6.072370000000000267e-01, -8.198900000000000632e-02, 8.670999999999999819e-01, -2.650719999999999743e-01, -5.101399999999999685e-02, -3.790199999999999819e-02, 2.588619999999999810e-01, 1.404340000000000033e-01, 6.362229999999999830e-01, -1.445140000000000036e-01, -2.403200000000000128e-02, 2.681060000000000110e-01, 8.678999999999999215e-03, 1.769709999999999894e-01, -1.650500000000000023e-01, 4.595699999999999785e-02, -1.440599999999999936e-01, 8.179870000000000196e-01, 5.745329999999999604e-01
-2.663490000000000024e-01, -4.542899999999999716e-02, 3.963010000000000144e-01, -1.948950000000000127e-01, 4.867170000000000107e-01, -5.749100000000000044e-02, 1.786649999999999905e-01, -3.748139999999999805e-01, 8.860379999999999923e-01, 4.214400000000000091e-02, 6.427810000000000468e-01, -1.940700000000000064e-02, 2.750119999999999787e-01, -2.018679999999999919e-01, 4.488289999999999780e-01, -3.512500000000000067e-01, -1.790210000000000135e-01, -3.349170000000000202e-01, 3.168000000000000260e-01, 2.617659999999999987e-01, -8.722900000000000098e-02, 6.367799999999999849e-02, -2.465370000000000061e-01, -4.003689999999999749e-01
-1.498800000000000132e-01, 1.884830000000000116e-01, -2.689710000000000156e-01, 5.271749999999999492e-01, 2.564060000000000228e-01, -2.525180000000000202e-01, 4.591310000000000113e-01, -1.180480000000000002e-01, -8.058899999999999397e-02, 8.204230000000000134e-01, -2.317849999999999910e-01, 5.190350000000000241e-01, 1.713939999999999908e-01, -1.849909999999999888e-01, -4.033240000000000158e-01, -3.294560000000000266e-01, -6.287000000000000054e-03, -3.561899999999999789e-02, -2.903040000000000065e-01, -5.799800000000000094e-02, 2.868899999999999784e-01, -1.449360000000000093e-01, -2.246930000000000038e-01, 1.519069999999999865e-01
-2.020409999999999984e-01, -3.638500000000000068e-02, 8.047670000000000101e-01, -2.971320000000000072e-01, 2.323310000000000097e-01, 3.316479999999999984e-01, -6.923400000000000387e-02, 1.613930000000000087e-01, 6.147340000000000027e-01, -3.533629999999999827e-01, 8.540839999999999543e-01, -7.229599999999999915e-02, 2.424769999999999981e-01, 4.135309999999999819e-01, 3.544269999999999921e-01, 7.424300000000000344e-02, 9.770099999999999618e-02, -7.930900000000000449e-02, 7.892249999999999543e-01, 6.030900000000000150e-02, -4.364179999999999726e-01, 4.064600000000000157e-02, 1.569000000000000117e-01, -8.768800000000000205e-02
-1.917870000000000130e-01, 2.421290000000000109e-01, -1.683820000000000039e-01, 3.821120000000000072e-01, 1.506190000000000029e-01, 2.531439999999999801e-01, 4.009860000000000091e-01, 3.223619999999999819e-01, -1.571940000000000004e-01, 5.207239999999999647e-01, -9.948200000000000098e-02, 7.851869999999999683e-01, 4.127709999999999990e-01, 2.362869999999999970e-01, -1.059490000000000015e-01, -2.960749999999999771e-01, -2.485300000000000009e-02, -1.424970000000000125e-01, -1.173229999999999967e-01, 5.701200000000000018e-02, 1.018720000000000042e-01, 2.987400000000000125e-02, 1.995800000000000074e-01, 5.535700000000000065e-01
-1.522260000000000002e-01, 3.665289999999999937e-01, 1.744549999999999990e-01, -2.062100000000000044e-02, 1.970369999999999899e-01, 1.958419999999999883e-01, 9.745800000000000296e-02, -1.032899999999999964e-02, 4.560500000000000109e-01, 2.579699999999999771e-01, 2.841279999999999917e-01, 1.926289999999999947e-01, 4.048419999999999797e-01, -4.312599999999999767e-02, 1.530759999999999899e-01, -2.675029999999999908e-01, 7.613999999999999935e-02, -2.569560000000000177e-01, 5.050400000000000028e-02, -5.708400000000000279e-02, 2.654700000000000115e-02, -1.060220000000000051e-01, 1.282510000000000039e-01, 2.364700000000000135e-02
-1.020400000000000057e-01, 5.979999999999999899e-02, 4.727290000000000103e-01, 2.107469999999999899e-01, 2.705099999999999727e-01, 5.584879999999999844e-01, 1.998709999999999931e-01, 4.624780000000000002e-01, 3.622199999999999726e-02, -5.280200000000000171e-02, 2.732729999999999881e-01, 2.152540000000000009e-01, 1.396590000000000054e-01, 6.135119999999999463e-01, 2.578210000000000224e-01, -1.420800000000000014e-02, -1.305399999999999963e-02, -1.059569999999999956e-01, 4.742709999999999981e-01, 1.779179999999999928e-01, -1.773750000000000049e-01, 3.847400000000000125e-02, 3.241379999999999817e-01, 1.813200000000000089e-01
-1.218599999999999961e-01, -2.415769999999999862e-01, 2.506309999999999927e-01, -4.101719999999999811e-01, 6.992700000000000304e-02, -3.042599999999999749e-01, -2.040820000000000134e-01, -4.420419999999999905e-01, 5.223299999999999610e-01, -3.233219999999999983e-01, 5.283889999999999976e-01, -2.537539999999999796e-01, 3.128199999999999731e-02, -2.064320000000000044e-01, 5.272759999999999669e-01, -2.437080000000000080e-01, -3.151349999999999985e-01, -3.115589999999999749e-01, 1.944710000000000050e-01, 5.161160000000000192e-01, 4.761599999999999860e-02, 5.125070000000000459e-01, -2.081369999999999887e-01, -5.253900000000000237e-01
5.762869999999999937e-01, -7.593099999999999850e-02, -1.547389999999999877e-01, 8.380999999999999561e-03, -2.561229999999999896e-01, -3.049870000000000081e-01, -2.917560000000000153e-01, -3.075749999999999873e-01, -1.040240000000000054e-01, -1.145199999999999968e-01, -6.761200000000000543e-02, -3.367740000000000178e-01, -2.204329999999999901e-01, -1.688379999999999881e-01, -1.619460000000000066e-01, 4.824419999999999820e-01, 3.741019999999999901e-01, 3.973459999999999770e-01, -1.323900000000000077e-02, -8.661299999999999555e-02, 3.083730000000000082e-01, 1.261770000000000114e-01, -2.801699999999999746e-01, -1.530590000000000006e-01
... 15 more rows
